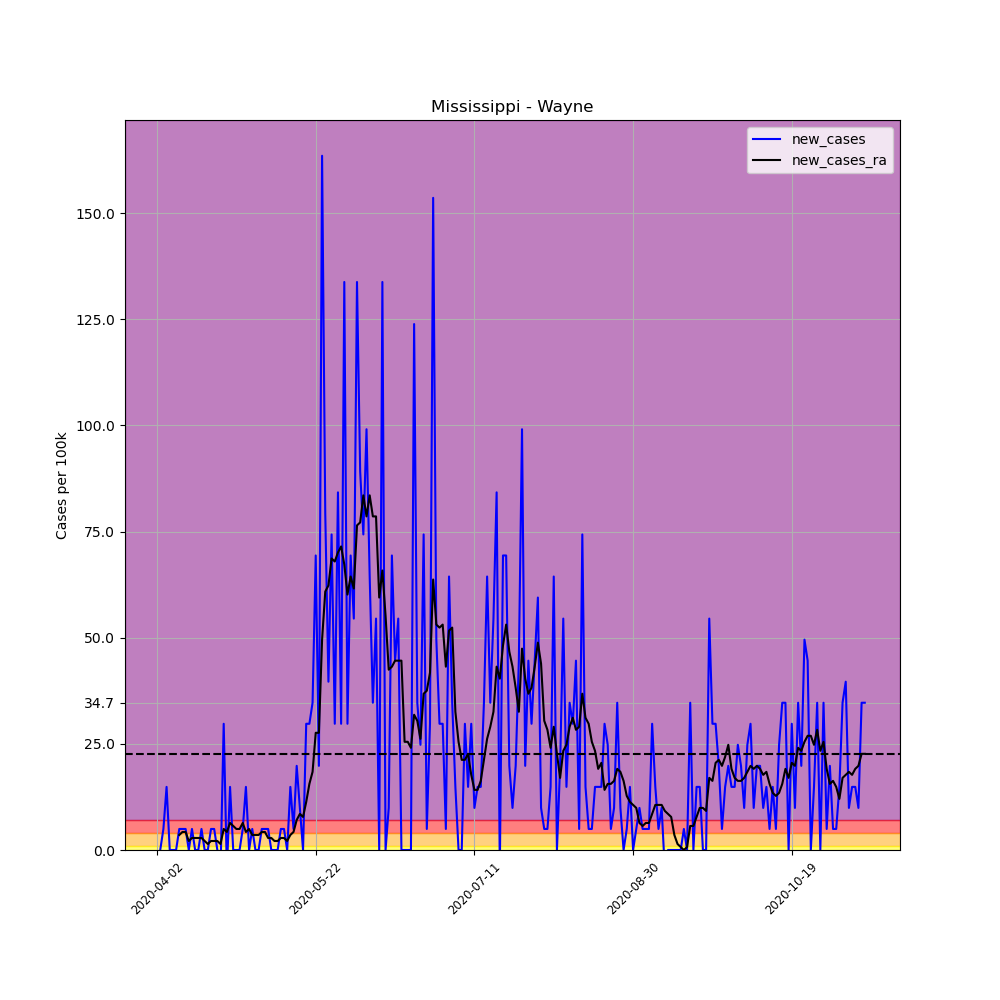

Values plotted in this chart, from the file beside it:
, date, county, state, fips, cases, deaths, COUNTY, STNAME, CTYNAME, POPESTIMATE2019, per_100k, per_100k_ra, new_cases, new_cases_ra
522290, 2020-04-02, Wayne, Mississippi, 28153, 1, 0, 153, Mississippi, Wayne, 20183, 4.955, , , 
522291, 2020-04-03, Wayne, Mississippi, 28153, 1, 0, 153, Mississippi, Wayne, 20183, 4.955, , 0.0, 
522292, 2020-04-04, Wayne, Mississippi, 28153, 2, 0, 153, Mississippi, Wayne, 20183, 9.909, , 4.955, 
522293, 2020-04-05, Wayne, Mississippi, 28153, 5, 0, 153, Mississippi, Wayne, 20183, 24.77, , 14.86, 
522294, 2020-04-06, Wayne, Mississippi, 28153, 5, 0, 153, Mississippi, Wayne, 20183, 24.77, , 0.0, 
522295, 2020-04-07, Wayne, Mississippi, 28153, 5, 0, 153, Mississippi, Wayne, 20183, 24.77, , 0.0, 
522296, 2020-04-08, Wayne, Mississippi, 28153, 5, 0, 153, Mississippi, Wayne, 20183, 24.77, 16.99, 0.0, 
522297, 2020-04-09, Wayne, Mississippi, 28153, 6, 0, 153, Mississippi, Wayne, 20183, 29.73, 20.53, 4.955, 3.539
522298, 2020-04-10, Wayne, Mississippi, 28153, 7, 0, 153, Mississippi, Wayne, 20183, 34.68, 24.77, 4.955, 4.247
522299, 2020-04-11, Wayne, Mississippi, 28153, 8, 0, 153, Mississippi, Wayne, 20183, 39.64, 29.02, 4.955, 4.247
522300, 2020-04-12, Wayne, Mississippi, 28153, 8, 0, 153, Mississippi, Wayne, 20183, 39.64, 31.14, 0.0, 2.123
522301, 2020-04-13, Wayne, Mississippi, 28153, 9, 0, 153, Mississippi, Wayne, 20183, 44.59, 33.97, 4.955, 2.831
522302, 2020-04-14, Wayne, Mississippi, 28153, 9, 0, 153, Mississippi, Wayne, 20183, 44.59, 36.81, 0.0, 2.831
522303, 2020-04-15, Wayne, Mississippi, 28153, 9, 0, 153, Mississippi, Wayne, 20183, 44.59, 39.64, 0.0, 2.831
522304, 2020-04-16, Wayne, Mississippi, 28153, 10, 0, 153, Mississippi, Wayne, 20183, 49.55, 42.47, 4.955, 2.831
522305, 2020-04-17, Wayne, Mississippi, 28153, 10, 0, 153, Mississippi, Wayne, 20183, 49.55, 44.59, 0.0, 2.123
522306, 2020-04-18, Wayne, Mississippi, 28153, 10, 0, 153, Mississippi, Wayne, 20183, 49.55, 46.01, 0.0, 1.416
522307, 2020-04-19, Wayne, Mississippi, 28153, 11, 0, 153, Mississippi, Wayne, 20183, 54.5, 48.13, 4.955, 2.123
522308, 2020-04-20, Wayne, Mississippi, 28153, 12, 0, 153, Mississippi, Wayne, 20183, 59.46, 50.25, 4.955, 2.123
522309, 2020-04-21, Wayne, Mississippi, 28153, 12, 0, 153, Mississippi, Wayne, 20183, 59.46, 52.38, 0.0, 2.123
522310, 2020-04-22, Wayne, Mississippi, 28153, 11, 0, 153, Mississippi, Wayne, 20183, 54.5, 53.79, -4.955, 1.416
522311, 2020-04-23, Wayne, Mississippi, 28153, 17, 0, 153, Mississippi, Wayne, 20183, 84.23, 58.75, 29.73, 4.955
522312, 2020-04-24, Wayne, Mississippi, 28153, 16, 0, 153, Mississippi, Wayne, 20183, 79.27, 63, -4.955, 4.247
522313, 2020-04-25, Wayne, Mississippi, 28153, 19, 0, 153, Mississippi, Wayne, 20183, 94.14, 69.37, 14.86, 6.37
522314, 2020-04-26, Wayne, Mississippi, 28153, 19, 0, 153, Mississippi, Wayne, 20183, 94.14, 75.03, 0.0, 5.662
522315, 2020-04-27, Wayne, Mississippi, 28153, 19, 0, 153, Mississippi, Wayne, 20183, 94.14, 79.98, 0.0, 4.955
522316, 2020-04-28, Wayne, Mississippi, 28153, 19, 0, 153, Mississippi, Wayne, 20183, 94.14, 84.94, 0.0, 4.955
522317, 2020-04-29, Wayne, Mississippi, 28153, 20, 0, 153, Mississippi, Wayne, 20183, 99.09, 91.31, 4.955, 6.37
522318, 2020-04-30, Wayne, Mississippi, 28153, 23, 0, 153, Mississippi, Wayne, 20183, 114, 95.55, 14.86, 4.247
522319, 2020-05-01, Wayne, Mississippi, 28153, 23, 0, 153, Mississippi, Wayne, 20183, 114, 100.5, 0.0, 4.955
522320, 2020-05-02, Wayne, Mississippi, 28153, 24, 0, 153, Mississippi, Wayne, 20183, 118.9, 104, 4.955, 3.539
522321, 2020-05-03, Wayne, Mississippi, 28153, 24, 0, 153, Mississippi, Wayne, 20183, 118.9, 107.6, 0.0, 3.539
522322, 2020-05-04, Wayne, Mississippi, 28153, 24, 0, 153, Mississippi, Wayne, 20183, 118.9, 111.1, 0.0, 3.539
522323, 2020-05-05, Wayne, Mississippi, 28153, 25, 0, 153, Mississippi, Wayne, 20183, 123.9, 115.4, 4.955, 4.247
522324, 2020-05-06, Wayne, Mississippi, 28153, 26, 0, 153, Mississippi, Wayne, 20183, 128.8, 119.6, 4.955, 4.247
522325, 2020-05-07, Wayne, Mississippi, 28153, 27, 0, 153, Mississippi, Wayne, 20183, 133.8, 122.5, 4.955, 2.831
522326, 2020-05-08, Wayne, Mississippi, 28153, 27, 0, 153, Mississippi, Wayne, 20183, 133.8, 125.3, 0.0, 2.831
522327, 2020-05-09, Wayne, Mississippi, 28153, 27, 0, 153, Mississippi, Wayne, 20183, 133.8, 127.4, 0.0, 2.123
522328, 2020-05-10, Wayne, Mississippi, 28153, 27, 0, 153, Mississippi, Wayne, 20183, 133.8, 129.5, 0.0, 2.123
522329, 2020-05-11, Wayne, Mississippi, 28153, 28, 0, 153, Mississippi, Wayne, 20183, 138.7, 132.4, 4.955, 2.831
522330, 2020-05-12, Wayne, Mississippi, 28153, 29, 0, 153, Mississippi, Wayne, 20183, 143.7, 135.2, 4.955, 2.831
522331, 2020-05-13, Wayne, Mississippi, 28153, 29, 0, 153, Mississippi, Wayne, 20183, 143.7, 137.3, 0.0, 2.123
522332, 2020-05-14, Wayne, Mississippi, 28153, 32, 0, 153, Mississippi, Wayne, 20183, 158.5, 140.9, 14.86, 3.539
522333, 2020-05-15, Wayne, Mississippi, 28153, 33, 0, 153, Mississippi, Wayne, 20183, 163.5, 145.1, 4.955, 4.247
522334, 2020-05-16, Wayne, Mississippi, 28153, 37, 0, 153, Mississippi, Wayne, 20183, 183.3, 152.2, 19.82, 7.078
522335, 2020-05-17, Wayne, Mississippi, 28153, 39, 0, 153, Mississippi, Wayne, 20183, 193.2, 160.7, 9.909, 8.494
522336, 2020-05-18, Wayne, Mississippi, 28153, 39, 0, 153, Mississippi, Wayne, 20183, 193.2, 168.5, 0.0, 7.786
522337, 2020-05-19, Wayne, Mississippi, 28153, 45, 0, 153, Mississippi, Wayne, 20183, 223, 179.8, 29.73, 11.32
522338, 2020-05-20, Wayne, Mississippi, 28153, 51, 0, 153, Mississippi, Wayne, 20183, 252.7, 195.4, 29.73, 15.57
522339, 2020-05-21, Wayne, Mississippi, 28153, 58, 0, 153, Mississippi, Wayne, 20183, 287.4, 213.8, 34.68, 18.4
522340, 2020-05-22, Wayne, Mississippi, 28153, 72, 0, 153, Mississippi, Wayne, 20183, 356.7, 241.4, 69.37, 27.6
522341, 2020-05-23, Wayne, Mississippi, 28153, 76, 0, 153, Mississippi, Wayne, 20183, 376.6, 269, 19.82, 27.6
522342, 2020-05-24, Wayne, Mississippi, 28153, 109, 0, 153, Mississippi, Wayne, 20183, 540.1, 318.5, 163.5, 49.55
522343, 2020-05-25, Wayne, Mississippi, 28153, 125, 0, 153, Mississippi, Wayne, 20183, 619.3, 379.4, 79.27, 60.87
522344, 2020-05-26, Wayne, Mississippi, 28153, 133, 0, 153, Mississippi, Wayne, 20183, 659, 441.7, 39.64, 62.29
522345, 2020-05-27, Wayne, Mississippi, 28153, 148, 0, 153, Mississippi, Wayne, 20183, 733.3, 510.3, 74.32, 68.66
522346, 2020-05-28, Wayne, Mississippi, 28153, 154, 0, 153, Mississippi, Wayne, 20183, 763, 578.3, 29.73, 67.95
522347, 2020-05-29, Wayne, Mississippi, 28153, 171, 0, 153, Mississippi, Wayne, 20183, 847.2, 648.4, 84.23, 70.07
522348, 2020-05-30, Wayne, Mississippi, 28153, 177, 1, 153, Mississippi, Wayne, 20183, 877, 719.8, 29.73, 71.49
522349, 2020-05-31, Wayne, Mississippi, 28153, 204, 1, 153, Mississippi, Wayne, 20183, 1011, 787.1, 133.8, 67.24
... 164 more rows
